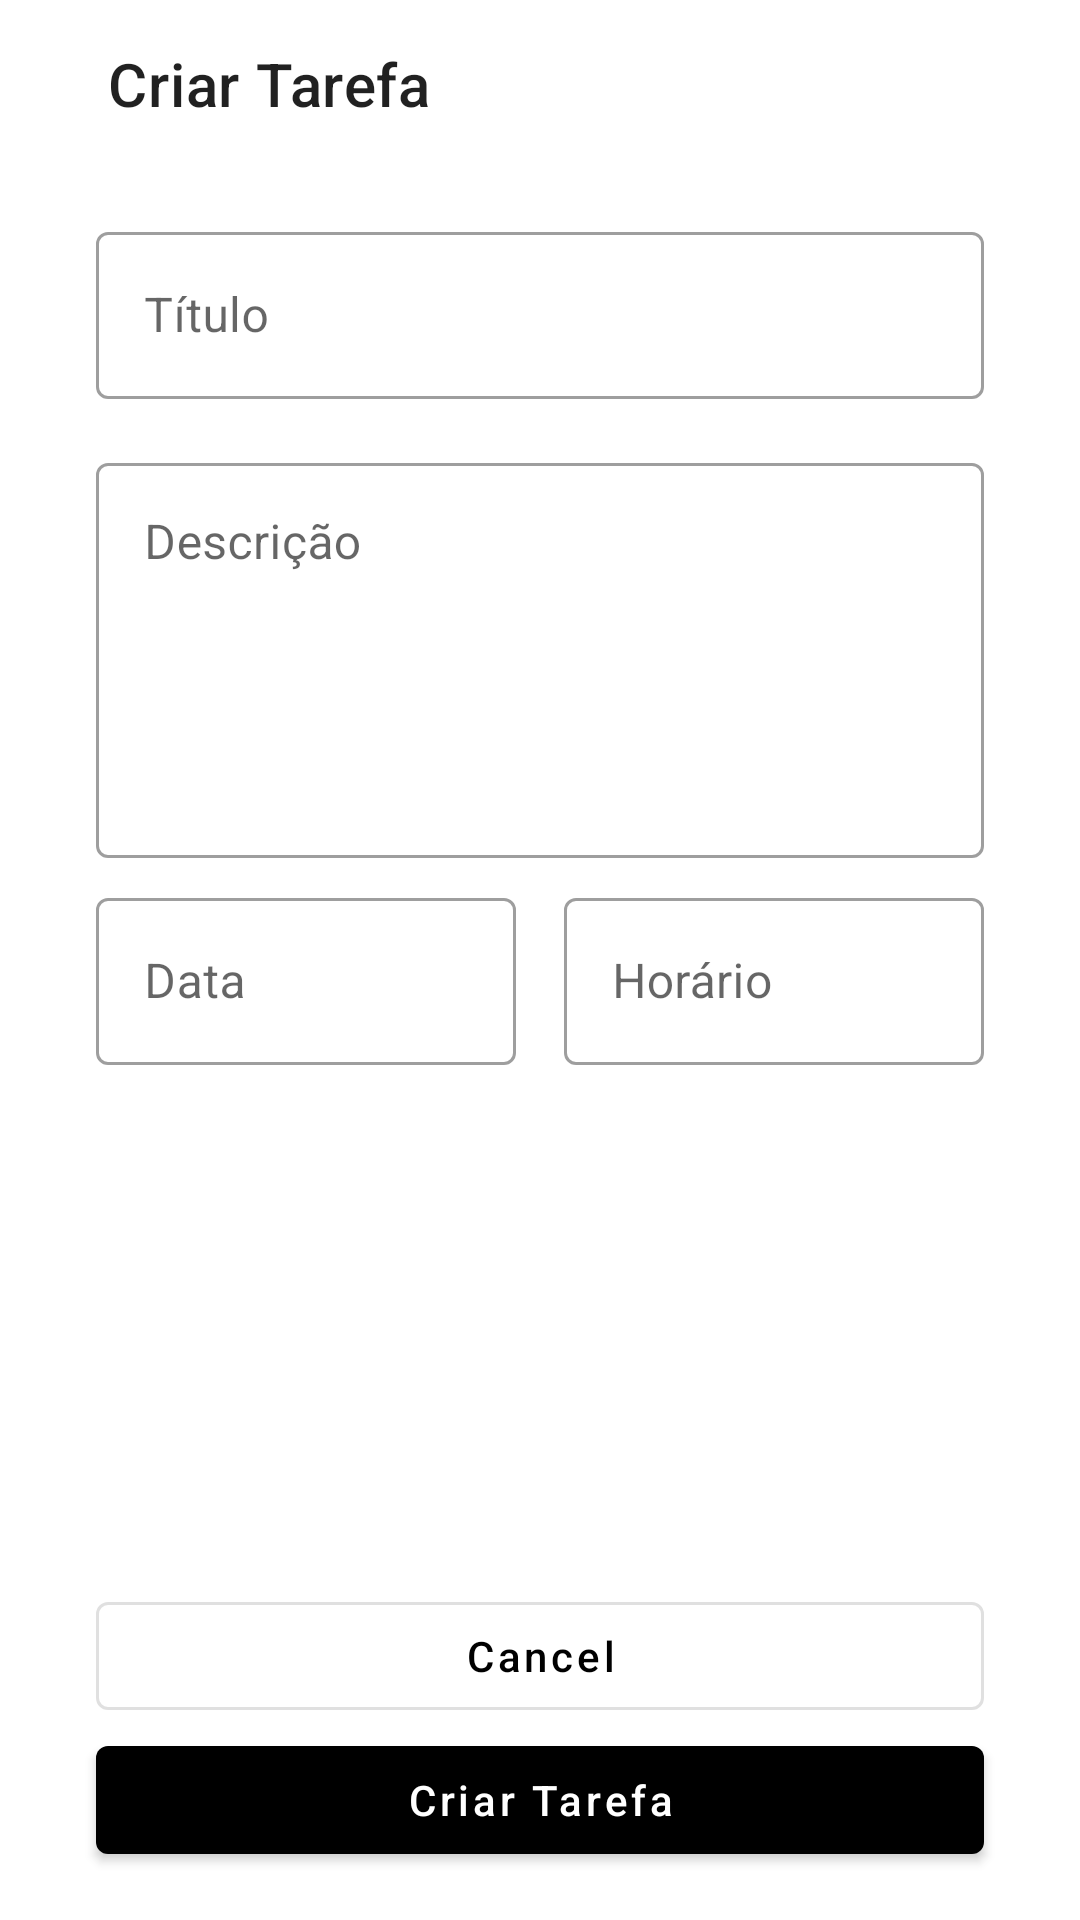

Reconstruct the res/layout file that produces this screen, plus the resources it refers to.
<!-- AndroidManifest.xml: application theme Theme.ListaDeTarefas -->
<!-- res/layout/fragment_insert.xml -->
<?xml version="1.0" encoding="utf-8"?>
<androidx.constraintlayout.widget.ConstraintLayout xmlns:android="http://schemas.android.com/apk/res/android"
    xmlns:app="http://schemas.android.com/apk/res-auto"
    android:layout_width="match_parent"
    android:layout_height="match_parent"
    xmlns:tools="http://schemas.android.com/tools"
    tools:context=".fragments.insert.InsertFragment">

    <com.google.android.material.appbar.MaterialToolbar
        android:id="@+id/toolbar"
        android:layout_width="match_parent"
        android:layout_height="wrap_content"
        app:layout_constraintTop_toTopOf="parent"
        android:paddingStart="32dp"
        android:paddingEnd="32dp"
        app:title="@string/label_new_task" />

    <androidx.constraintlayout.widget.Guideline
        android:id="@+id/guide_start"
        android:layout_width="wrap_content"
        android:layout_height="wrap_content"
        android:orientation="vertical"
        app:layout_constraintGuide_begin="32dp" />

    <androidx.constraintlayout.widget.Guideline
        android:id="@+id/guide_end"
        android:layout_width="wrap_content"
        android:layout_height="wrap_content"
        android:orientation="vertical"
        app:layout_constraintGuide_end="32dp" />

    <com.google.android.material.textfield.TextInputLayout
        android:id="@+id/til_title"
        style="@style/Widget.MaterialComponents.TextInputLayout.OutlinedBox"
        android:layout_width="0dp"
        android:layout_height="wrap_content"
        android:layout_marginTop="16dp"
        android:hint="@string/label_title"
        app:layout_constraintEnd_toEndOf="@id/guide_end"
        app:layout_constraintStart_toStartOf="@id/guide_start"
        app:layout_constraintTop_toBottomOf="@id/toolbar">

        <com.google.android.material.textfield.TextInputEditText
            android:layout_width="match_parent"
            android:layout_height="wrap_content"
            android:inputType="textCapSentences" />
    </com.google.android.material.textfield.TextInputLayout>

    <com.google.android.material.textfield.TextInputLayout
        android:id="@+id/til_description"
        style="@style/Widget.MaterialComponents.TextInputLayout.OutlinedBox"
        android:layout_width="0dp"
        android:layout_height="wrap_content"
        android:layout_marginTop="16dp"
        android:hint="@string/label_description"
        app:layout_constraintEnd_toEndOf="@id/guide_end"
        app:layout_constraintStart_toStartOf="@id/guide_start"
        app:layout_constraintTop_toBottomOf="@id/til_title">

        <com.google.android.material.textfield.TextInputEditText
            android:layout_width="match_parent"
            android:layout_height="wrap_content"
            android:gravity="top|start"
            android:inputType="textMultiLine"
            android:lines="5" />
    </com.google.android.material.textfield.TextInputLayout>

    <com.google.android.material.textfield.TextInputLayout
        android:id="@+id/til_date"
        style="@style/Widget.MaterialComponents.TextInputLayout.OutlinedBox"
        android:layout_width="0dp"
        android:layout_height="wrap_content"
        android:layout_marginTop="8dp"
        android:layout_marginEnd="8dp"
        android:hint="@string/label_date"
        app:layout_constraintEnd_toStartOf="@id/til_time"
        app:layout_constraintStart_toStartOf="@id/guide_start"
        app:layout_constraintTop_toBottomOf="@id/til_description"
        app:startIconDrawable="@drawable/ic_calendar">

        <com.google.android.material.textfield.TextInputEditText
            android:layout_width="match_parent"
            android:layout_height="wrap_content"
            android:focusable="false"
            android:inputType="none" />
    </com.google.android.material.textfield.TextInputLayout>

    <com.google.android.material.textfield.TextInputLayout
        android:id="@+id/til_time"
        style="@style/Widget.MaterialComponents.TextInputLayout.OutlinedBox"
        android:layout_width="0dp"
        android:layout_height="wrap_content"
        android:layout_marginStart="8dp"
        android:layout_marginTop="8dp"
        android:hint="@string/label_time"
        app:layout_constraintEnd_toEndOf="@id/guide_end"
        app:layout_constraintStart_toEndOf="@id/til_date"
        app:layout_constraintTop_toBottomOf="@id/til_description"
        app:startIconDrawable="@drawable/ic_clock">

        <com.google.android.material.textfield.TextInputEditText
            android:layout_width="match_parent"
            android:layout_height="wrap_content"
            android:focusable="false"
            android:inputType="none" />
    </com.google.android.material.textfield.TextInputLayout>

    <com.google.android.material.button.MaterialButton
        android:id="@+id/btn_cancel"
        style="@style/Widget.MaterialComponents.Button.OutlinedButton"
        android:layout_width="0dp"
        android:layout_height="wrap_content"
        android:text="@android:string/cancel"
        android:textAllCaps="false"
        app:layout_constraintBottom_toTopOf="@id/btn_new_task"
        app:layout_constraintEnd_toEndOf="@id/guide_end"
        app:layout_constraintStart_toStartOf="@id/guide_start" />

    <com.google.android.material.button.MaterialButton
        android:id="@+id/btn_new_task"
        style="@style/Widget.MaterialComponents.Button"
        android:layout_width="0dp"
        android:layout_height="wrap_content"
        android:layout_marginBottom="16dp"
        android:text="@string/label_new_task"
        android:textAllCaps="false"
        app:layout_constraintBottom_toBottomOf="parent"
        app:layout_constraintEnd_toEndOf="@id/guide_end"
        app:layout_constraintStart_toStartOf="@id/guide_start" />

</androidx.constraintlayout.widget.ConstraintLayout>
<!-- resources referenced by this layout -->
<resources>
  <string name="label_date">Data</string>
  <string name="label_description">Descrição</string>
  <string name="label_new_task">Criar Tarefa</string>
  <string name="label_time">Horário</string>
  <string name="label_title">Título</string>
  <style name="Theme.ListaDeTarefas" parent="Theme.MaterialComponents.Light.NoActionBar">
          
          <item name="colorPrimary">@color/black</item>
          <item name="colorPrimaryDark">@color/black</item>
          <item name="colorOnPrimary">@color/white</item>
          
          <item name="colorSecondary">@color/black</item>
          <item name="colorSecondaryVariant">@color/teal_700</item>
          <item name="colorOnSecondary">@color/white</item>
          
          <item name="android:statusBarColor">@color/black</item>
          
      </style>
  <!-- not gathered from this repository: default colours our renderer supplied (Android Studio template values) -->
  <color name="teal_700">#FF018786</color>
  <color name="black">#FF000000</color>
  <color name="white">#FFFFFFFF</color>
</resources>
